Run: headless pygame with SDL's dummy video driver; simulated clock (each Clock.tick advances the game by its frame time, no real sleeping); random seed 0; keys injected as events and as key.get_pressed() state; no mouse input.
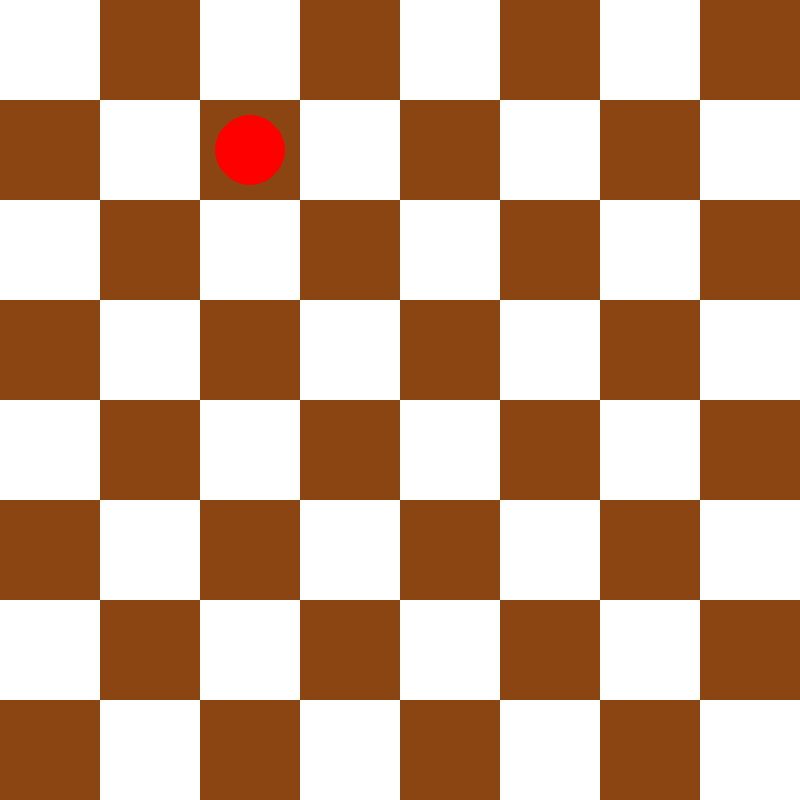
Frame 1 of 4 · flips 1–60 · no input
Frame 2 of 4 · flips 61–180 · tapped SPACE, RETURN · held RIGHT (→), D · screen unchanged from frame 1, image omitted
Frame 3 of 4 · flips 181–300 · held DOWN (↓), S · screen unchanged from frame 2, image omitted
Frame 4 of 4 · flips 301–420 · held LEFT (←), A, UP (↑), W · screen unchanged from frame 3, image omitted

The pygame program that drew these frames:

import pygame
import sys

# --------------------------------------------------------------------------
# Configuration of constants
WIDTH = 800     # Windows width in pixels
HEIGHT = 800    # Windows height in pixels
ROWS = 8
COLS = 8
SQUARE_SIZE = WIDTH // COLS # Size of each square in pixels

# Define square colours in RGB format
WHITE = (255, 255, 255)
BROWN = (139, 69, 19)
RED = (255, 0, 0)

# Draw the chess board
def draw_board(window):
    window.fill(WHITE) # fill background with white
    for row in range(ROWS):
        for col in range(COLS):
            if (row + col) % 2 != 0:
                pygame.draw.rect(window, BROWN, (col * SQUARE_SIZE, row * SQUARE_SIZE, SQUARE_SIZE, SQUARE_SIZE))
# --------------------------------------------------------------------------
# Class to represent a chess piece, with its position and color
class Piece:
    def __init__(self, row, col, color):
        self.row = row
        self.col = col
        self.color = color

        # Calculate the exact pixel-position of the piece on the board
        self.x = 0
        self.y = 0
        self.calc_pos()

    def calc_pos(self):
        # calculate chess-coordinates (0-7) to pixel-coordinates, goal is to center the piece in the square
        self.x = self.col * SQUARE_SIZE + SQUARE_SIZE // 2
        self.y = self.row * SQUARE_SIZE + SQUARE_SIZE // 2

    def draw(self, window):
        # Draw the piece as a circele, smaller than the square
        radius = SQUARE_SIZE // 2 - 15
        pygame.draw.circle(window, self.color, (self.x, self.y), radius)
# --------------------------------------------------------------------------
# Main function to run the game loop
def main():
    # Initialize Pygame
    pygame.init()
    window = pygame.display.set_mode((WIDTH, HEIGHT))
    pygame.display.set_caption("Chess Board")

    run = True

    first_piece = Piece(1, 2, RED) # Create a red piece at row 1, column 2

    # Game loop
    while run:
        # Handle events
        for events in pygame.event.get():
            if events.type == pygame.QUIT:  # If the user clicks the close button
                run = False

        # Draw the chess board
        draw_board(window)
        first_piece.draw(window)  # Draw the first piece
        pygame.display.update()

    # Quit Pygame when loop ends
    pygame.quit()
    sys.exit()


if __name__ == "__main__":
    main()
